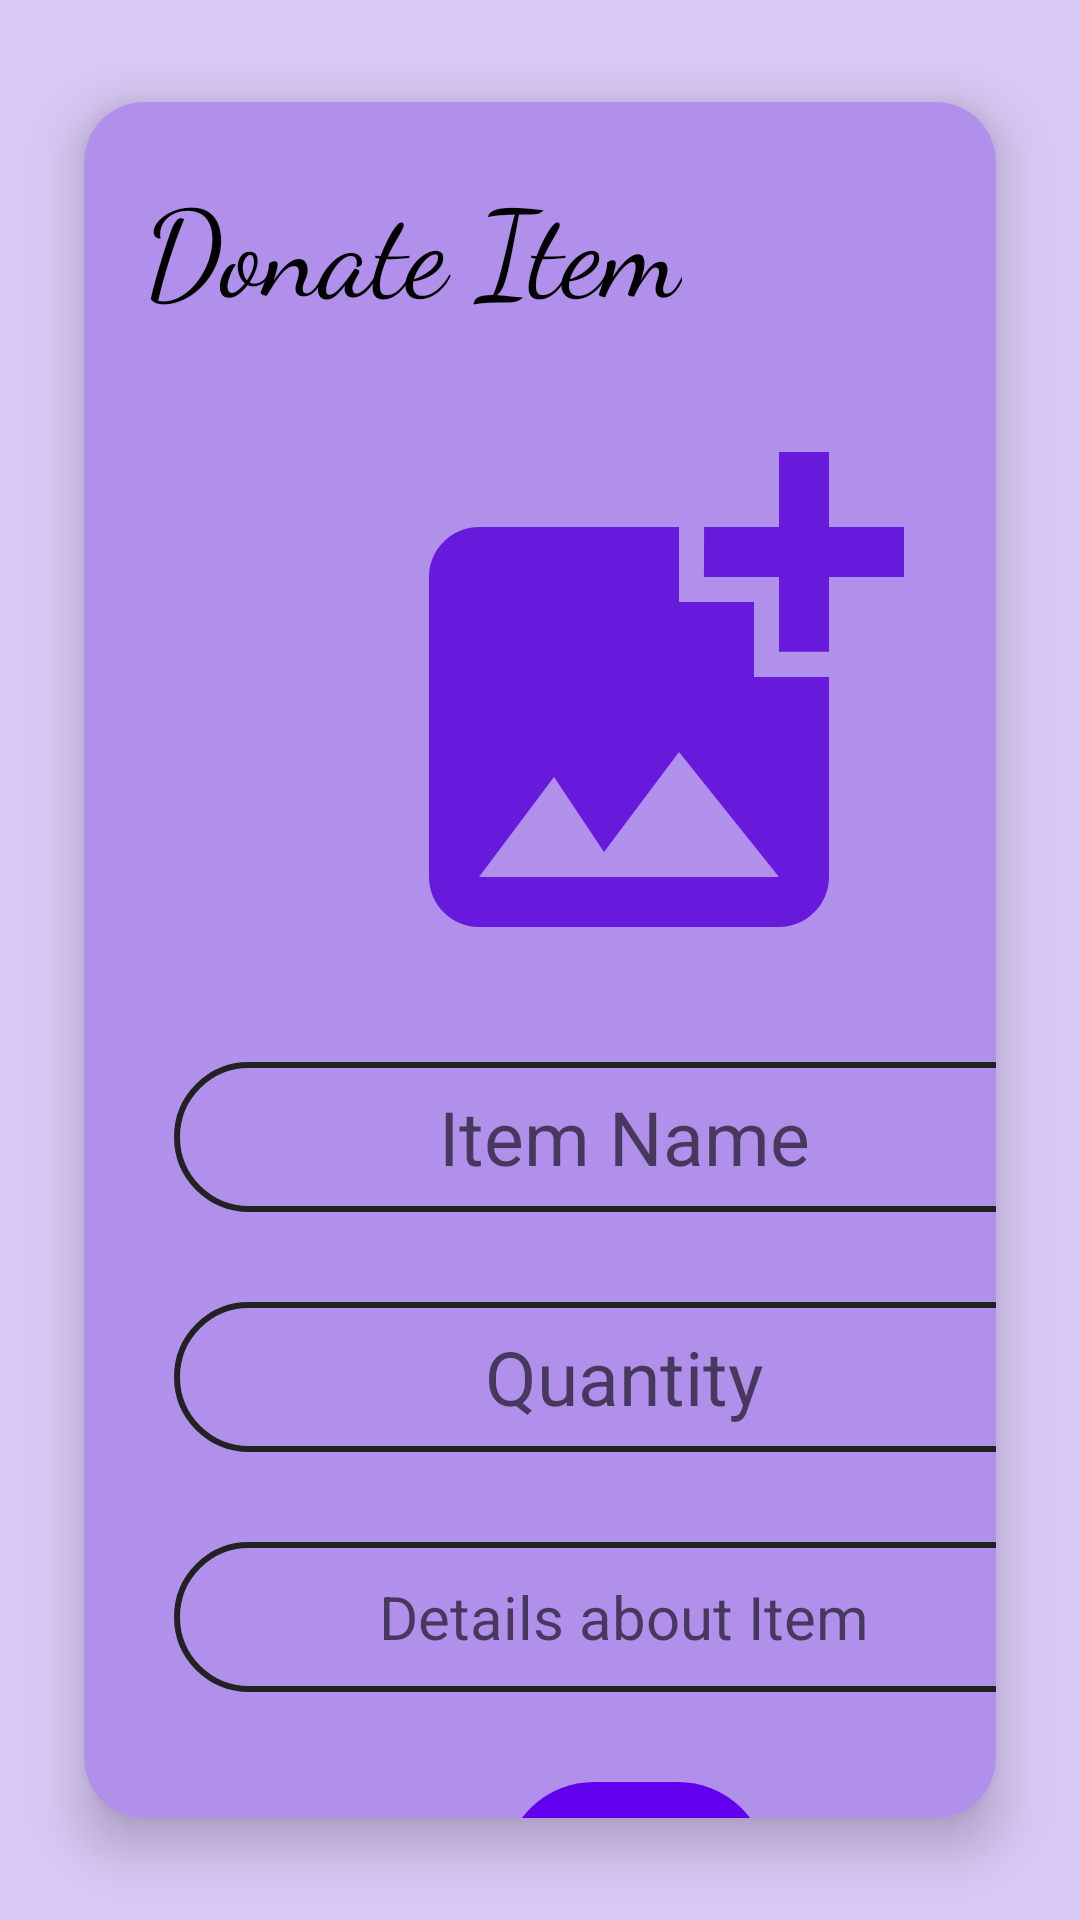

Produce the Android XML layout that renders to this screen, including the resource entries it uses.
<!-- AndroidManifest.xml: application theme Theme.DoNate -->
<!-- res/layout/activity_add_item.xml -->
<?xml version="1.0" encoding="utf-8"?>
<RelativeLayout xmlns:android="http://schemas.android.com/apk/res/android"
    xmlns:app="http://schemas.android.com/apk/res-auto"
    xmlns:tools="http://schemas.android.com/tools"
    android:layout_width="match_parent"
    android:layout_height="match_parent"
    tools:context=".AddItem"
    android:background="#D8C8F4">

    <androidx.cardview.widget.CardView
        android:layout_width="match_parent"
        android:layout_height="match_parent"
        android:layout_marginStart="10dp"
        android:layout_marginTop="10dp"
        android:layout_marginEnd="10dp"
        android:layout_marginBottom="10dp"
        app:cardBackgroundColor="#B190EC"
        app:cardCornerRadius="20dp"
        app:cardElevation="10dp"
        app:cardMaxElevation="12dp"
        app:cardPreventCornerOverlap="true"
        app:cardUseCompatPadding="true"
        tools:ignore="MissingConstraints">

        <TextView
            android:id="@+id/tv"
            android:layout_width="wrap_content"
            android:layout_height="wrap_content"
            android:layout_marginStart="20dp"
            android:layout_marginTop="20dp"
            android:fontFamily="cursive"
            android:text="Donate Item"
            android:textColor="@color/black"
            android:textSize="40dp" />

        <ImageView
            android:id="@+id/image_view"
            android:layout_width="200dp"
            android:layout_height="200dp"
            android:layout_marginStart="90dp"
            android:layout_marginTop="100dp"
            android:src="@drawable/ic_baseline_add_photo_alternate_24" />

        <EditText
            android:id="@+id/item_name"
            android:layout_width="300dp"
            android:layout_height="50dp"
            android:layout_below="@id/image_view"
            android:layout_marginStart="30dp"
            android:layout_marginTop="320dp"
            android:layout_marginEnd="30dp"
            android:background="@drawable/custom"
            android:gravity="center"
            android:hint="Item Name"
            android:maxLength="25"
            android:textSize="25dp" />

        <EditText
            android:id="@+id/item_quantity"
            android:layout_width="300dp"
            android:layout_height="50dp"
            android:layout_below="@id/item_name"
            android:layout_marginStart="30dp"
            android:layout_marginTop="400dp"
            android:layout_marginEnd="30dp"
            android:background="@drawable/custom"
            android:gravity="center"
            android:hint="Quantity"
            android:maxLength="20"
            android:textSize="25dp" />

        <EditText
            android:id="@+id/item_details"
            android:layout_width="300dp"
            android:layout_height="50dp"
            android:layout_below="@id/item_quantity"
            android:layout_marginStart="30dp"
            android:layout_marginTop="480dp"
            android:layout_marginEnd="30dp"
            android:background="@drawable/custom"
            android:gravity="center"
            android:hint="Details about Item"
            android:inputType="textMultiLine"
            android:maxLength="100"
            android:textSize="20dp" />

        <Button
            android:id="@+id/btn_add"
            android:layout_width="wrap_content"
            android:layout_height="60dp"
            android:layout_below="@+id/item_details"
            android:layout_marginStart="140dp"
            android:layout_marginTop="560dp"
            android:background="@drawable/custom"
            android:backgroundTint="@color/purple_500"
            android:text="Donate"
            android:textSize="20dp" />

    </androidx.cardview.widget.CardView>

</RelativeLayout>
<!-- resources referenced by this layout -->
<resources>
  <!-- drawable custom (drawable) -->
  <?xml version="1.0" encoding="utf-8"?>
  <shape xmlns:android="http://schemas.android.com/apk/res/android"
      android:shape="rectangle">
          <stroke android:color="@color/white"
              android:width="2dp" />
          <corners android:radius="30dp"/>
          <stroke android:color="#222222"/>
  </shape>
  <!-- drawable ic_baseline_add_photo_alternate_24 (drawable) -->
  <vector android:height="100dp" android:tint="#671ADC"
      android:viewportHeight="24" android:viewportWidth="24"
      android:width="100dp" xmlns:android="http://schemas.android.com/apk/res/android">
      <path android:fillColor="@android:color/white" android:pathData="M19,7v2.99s-1.99,0.01 -2,0L17,7h-3s0.01,-1.99 0,-2h3L17,2h2v3h3v2h-3zM16,11L16,8h-3L13,5L5,5c-1.1,0 -2,0.9 -2,2v12c0,1.1 0.9,2 2,2h12c1.1,0 2,-0.9 2,-2v-8h-3zM5,19l3,-4 2,3 3,-4 4,5L5,19z"/>
  </vector>
  <style name="Theme.DoNate" parent="Theme.MaterialComponents.DayNight.DarkActionBar">
          
          <item name="colorPrimary">@color/purple_500</item>
          <item name="colorPrimaryVariant">@color/purple_700</item>
          <item name="colorOnPrimary">@color/white</item>
          
          <item name="colorSecondary">@color/teal_200</item>
          <item name="colorSecondaryVariant">@color/teal_700</item>
          <item name="colorOnSecondary">@color/black</item>
          
          <item name="android:statusBarColor" tools:targetApi="l">?attr/colorPrimaryVariant</item>
          
      </style>
  <!-- not gathered from this repository: default colours our renderer supplied (Android Studio template values) -->
  <color name="purple_500">#FF6200EE</color>
  <color name="purple_700">#FF3700B3</color>
  <color name="teal_200">#FF03DAC5</color>
  <color name="teal_700">#FF018786</color>
  <color name="black">#FF000000</color>
  <color name="white">#FFFFFFFF</color>
</resources>
